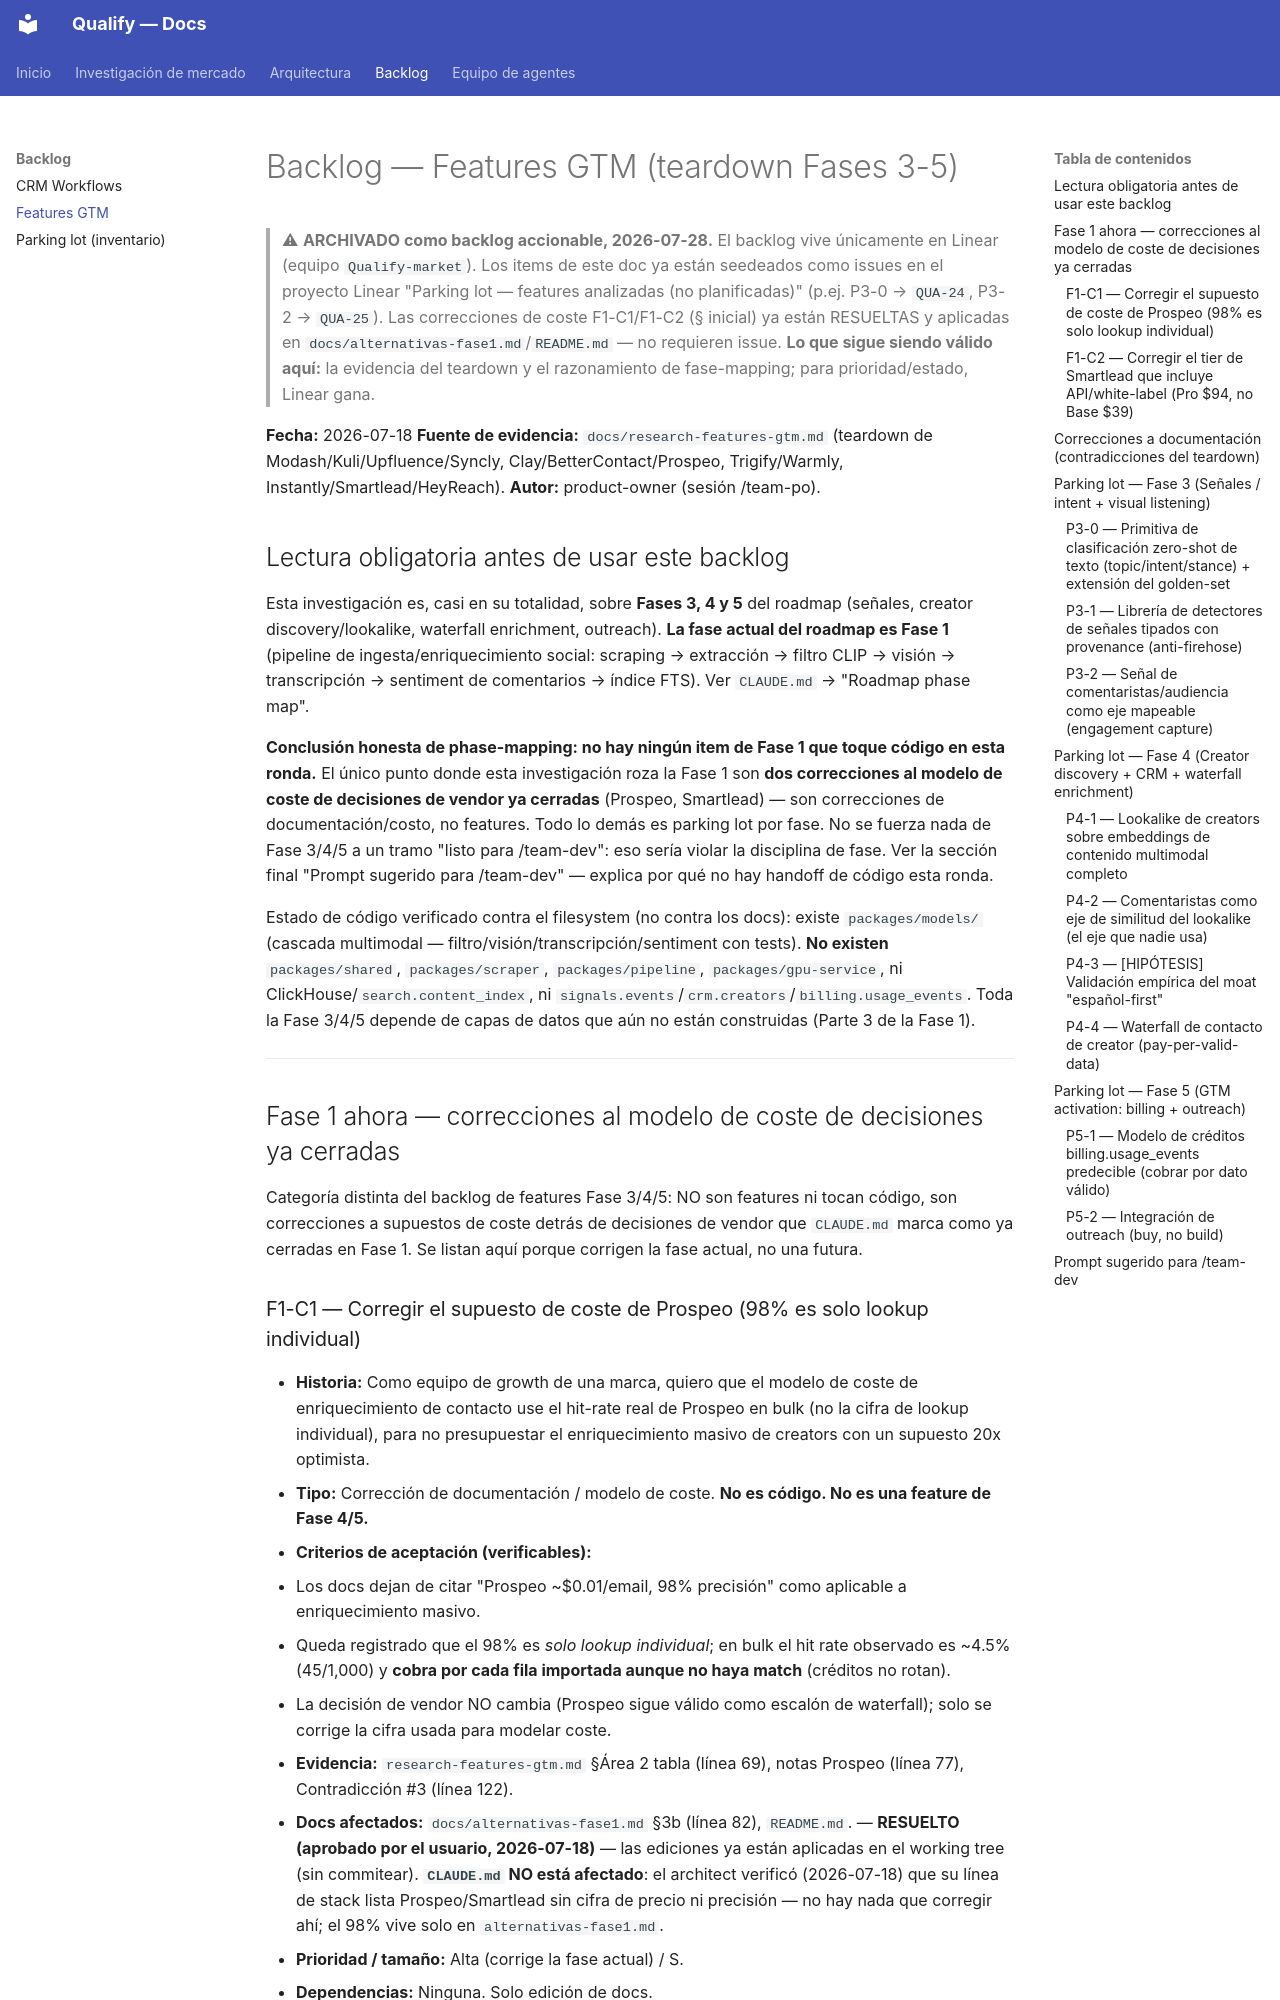

repository: AttitudeFactory/Qualify · page: backlog-features-gtm/index.html · generator: mkdocs

# Backlog — Features GTM (teardown Fases 3-5)

> ⚠ **ARCHIVADO como backlog accionable, 2026-07-28.** El backlog vive únicamente en Linear (equipo `Qualify-market`). Los items de este doc ya están seedeados como issues en el proyecto Linear "Parking lot — features analizadas (no planificadas)" (p.ej. P3-0 → `QUA-24`, P3-2 → `QUA-25`). Las correcciones de coste F1-C1/F1-C2 (§ inicial) ya están RESUELTAS y aplicadas en `docs/alternativas-fase1.md`/`README.md` — no requieren issue. **Lo que sigue siendo válido aquí:** la evidencia del teardown y el razonamiento de fase-mapping; para prioridad/estado, Linear gana.

**Fecha:** 2026-07-18
**Fuente de evidencia:** `docs/research-features-gtm.md` (teardown de Modash/Kuli/Upfluence/Syncly, Clay/BetterContact/Prospeo, Trigify/Warmly, Instantly/Smartlead/HeyReach).
**Autor:** product-owner (sesión /team-po).

## Lectura obligatoria antes de usar este backlog

Esta investigación es, casi en su totalidad, sobre **Fases 3, 4 y 5** del roadmap (señales, creator discovery/lookalike, waterfall enrichment, outreach). **La fase actual del roadmap es Fase 1** (pipeline de ingesta/enriquecimiento social: scraping → extracción → filtro CLIP → visión → transcripción → sentiment de comentarios → índice FTS). Ver `CLAUDE.md` → "Roadmap phase map".

**Conclusión honesta de phase-mapping: no hay ningún item de Fase 1 que toque código en esta ronda.** El único punto donde esta investigación roza la Fase 1 son **dos correcciones al modelo de coste de decisiones de vendor ya cerradas** (Prospeo, Smartlead) — son correcciones de documentación/costo, no features. Todo lo demás es parking lot por fase. No se fuerza nada de Fase 3/4/5 a un tramo "listo para /team-dev": eso sería violar la disciplina de fase. Ver la sección final "Prompt sugerido para /team-dev" — explica por qué no hay handoff de código esta ronda.

Estado de código verificado contra el filesystem (no contra los docs): existe `packages/models/` (cascada multimodal — filtro/visión/transcripción/sentiment con tests). **No existen** `packages/shared`, `packages/scraper`, `packages/pipeline`, `packages/gpu-service`, ni ClickHouse/`search.content_index`, ni `signals.events`/`crm.creators`/`billing.usage_events`. Toda la Fase 3/4/5 depende de capas de datos que aún no están construidas (Parte 3 de la Fase 1).

---

## Fase 1 ahora — correcciones al modelo de coste de decisiones ya cerradas

Categoría distinta del backlog de features Fase 3/4/5: NO son features ni tocan código, son correcciones a supuestos de coste detrás de decisiones de vendor que `CLAUDE.md` marca como ya cerradas en Fase 1. Se listan aquí porque corrigen la fase actual, no una futura.

### F1-C1 — Corregir el supuesto de coste de Prospeo (98% es solo lookup individual)

- **Historia:** Como equipo de growth de una marca, quiero que el modelo de coste de enriquecimiento de contacto use el hit-rate real de Prospeo en bulk (no la cifra de lookup individual), para no presupuestar el enriquecimiento masivo de creators con un supuesto 20x optimista.
- **Tipo:** Corrección de documentación / modelo de coste. **No es código. No es una feature de Fase 4/5.**
- **Criterios de aceptación (verificables):**
  - Los docs dejan de citar "Prospeo ~$0.01/email, 98% precisión" como aplicable a enriquecimiento masivo.
  - Queda registrado que el 98% es *solo lookup individual*; en bulk el hit rate observado es ~4.5% (45/1,000) y **cobra por cada fila importada aunque no haya match** (créditos no rotan).
  - La decisión de vendor NO cambia (Prospeo sigue válido como escalón de waterfall); solo se corrige la cifra usada para modelar coste.
- **Evidencia:** `research-features-gtm.md` §Área 2 tabla (línea 69), notas Prospeo (línea 77), Contradicción #3 (línea 122).
- **Docs afectados:** `docs/alternativas-fase1.md` §3b (línea 82), `README.md`. — **RESUELTO (aprobado por el usuario, 2026-07-18)** — las ediciones ya están aplicadas en el working tree (sin commitear). **`CLAUDE.md` NO está afectado**: el architect verificó (2026-07-18) que su línea de stack lista Prospeo/Smartlead sin cifra de precio ni precisión — no hay nada que corregir ahí; el 98% vive solo en `alternativas-fase1.md`.
- **Prioridad / tamaño:** Alta (corrige la fase actual) / S.
- **Dependencias:** Ninguna. Solo edición de docs.
